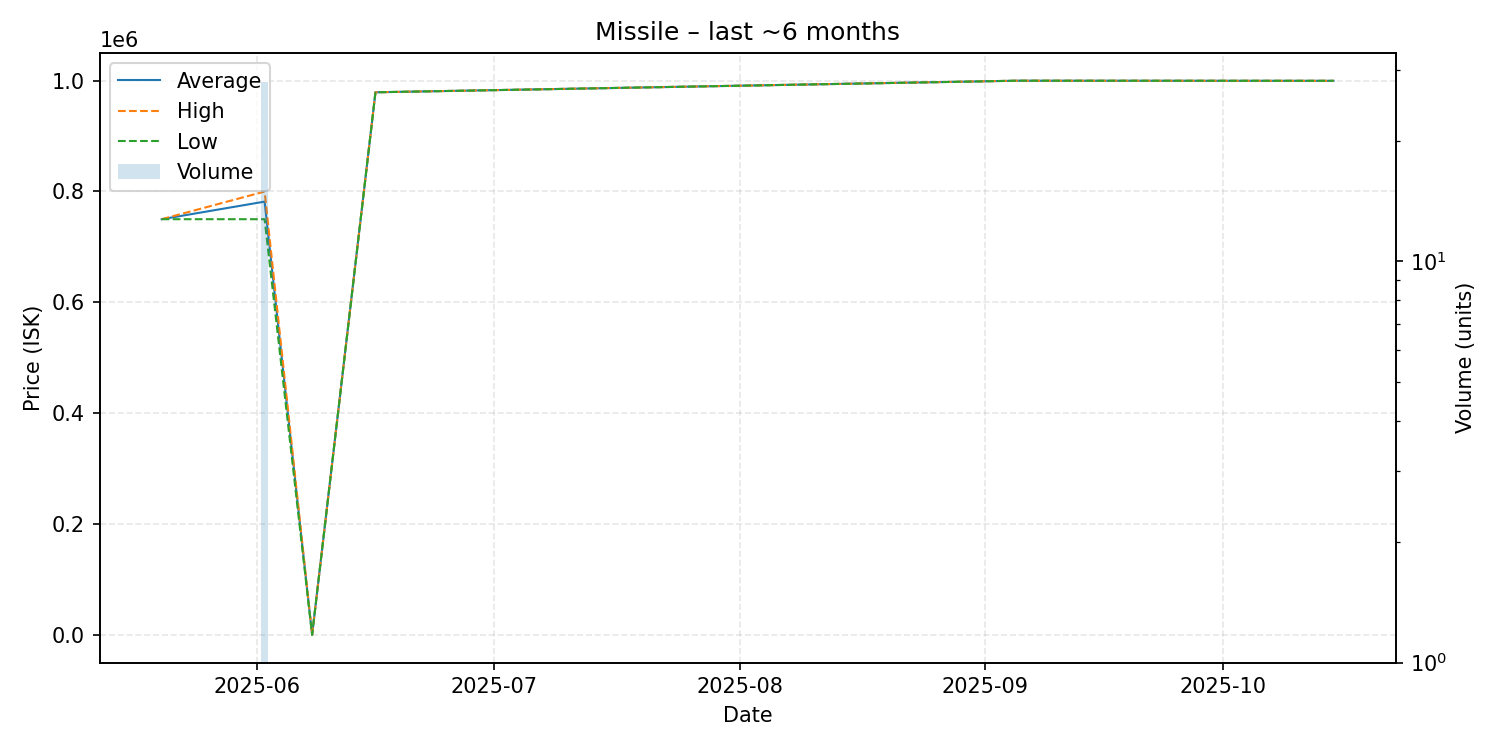

The table this chart was drawn from, first rows:
date, average, highest, lowest, order_count, volume
2025-05-20, 750000, 750000, 750000, 1, 1
2025-06-02, 781721, 799900, 750000, 3, 28
2025-06-08, 0.02, 0.02, 0.02, 1, 1
2025-06-16, 979000, 979000, 979000, 1, 1
2025-09-05, 999900, 999900, 999900, 1, 1
2025-10-15, 999700, 999700, 999700, 1, 1
